Run: headless pygame with SDL's dummy video driver; simulated clock (each Clock.tick advances the game by its frame time, no real sleeping); random seed 0; keys injected as events and as key.get_pressed() state; mouse plan: one left click at the window centre at the start of phase 2, then a move to the lower-right quarter at the start of phase 3.
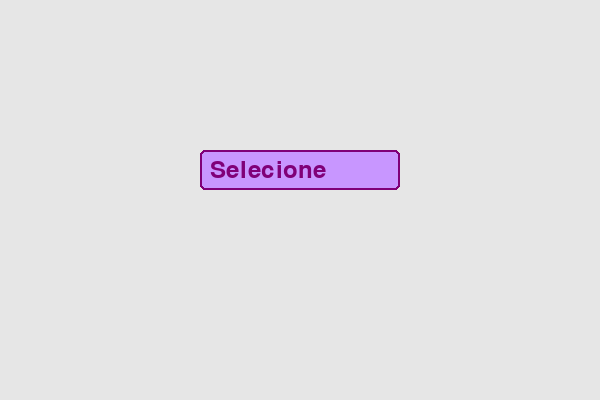
Frame 1 of 4 · flips 1–60 · no input
Frame 2 of 4 · flips 61–180 · clicked the window centre · tapped SPACE, RETURN · held RIGHT (→), D · screen unchanged from frame 1, image omitted
Frame 3 of 4 · flips 181–300 · moved the mouse to the lower-right quarter · held DOWN (↓), S · screen unchanged from frame 2, image omitted
Frame 4 of 4 · flips 301–420 · held LEFT (←), A, UP (↑), W · screen unchanged from frame 3, image omitted

The pygame program that drew these frames:

import pygame
import sys

pygame.init()

# Configurações da tela
SCREEN_WIDTH = 600
SCREEN_HEIGHT = 400
SCREEN = pygame.display.set_mode((SCREEN_WIDTH, SCREEN_HEIGHT))
pygame.display.set_caption("Dropdown em Pygame")

# Cores
LAVANDA = (230, 230, 230)
ROXO = (128,0,120)
ROXO_CLARO = (200, 150, 255)
ROXO_ESCURO = (75, 0, 130)
LAVANDA_1 = (220, 180, 255)
BRANCO = (255,255,255)
# Fonte
FONT = pygame.font.Font(None, 36)

class Dropdown:
    def __init__(self, x, y, width, height, options, default="Selecione"):
        self.rect = pygame.Rect(x, y, width, height)
        self.options = options
        self.selected = default
        self.is_open = False
        self.option_rects = [
            pygame.Rect(x, y + (i + 1) * height, width, height) for i in range(len(options))
        ]

    def draw(self, screen):
        # Caixa principal
        pygame.draw.rect(screen, ROXO_CLARO, self.rect, border_radius=5)
        pygame.draw.rect(screen, ROXO, self.rect, 2, border_radius=5)

        # Texto da seleção atual
        text_surface = FONT.render(self.selected, True, ROXO)
        screen.blit(text_surface, (self.rect.x + 10, self.rect.y + (self.rect.height - text_surface.get_height()) // 2))

        if self.is_open:
            for i, rect in enumerate(self.option_rects):
                pygame.draw.rect(screen, LAVANDA_1, rect)
                pygame.draw.rect(screen, ROXO, rect, 1)
                option_text = FONT.render(self.options[i], True, ROXO)
                screen.blit(option_text, (rect.x + 10, rect.y + (rect.height - option_text.get_height()) // 2))

    def handle_event(self, event):
        if event.type == pygame.MOUSEBUTTONDOWN:
            if self.rect.collidepoint(event.pos):
                self.is_open = not self.is_open  # Alterna entre aberto/fechado
            elif self.is_open:
                for i, rect in enumerate(self.option_rects):
                    if rect.collidepoint(event.pos):
                        self.selected = self.options[i]
                        self.is_open = False
                        break
                else:
                    self.is_open = False  # Fecha o dropdown se clicar fora das opções

# Exemplo de uso
dropdown = Dropdown(200, 150, 200, 40, ["Inglês", "Português", "Espanhol"])

def main():
    clock = pygame.time.Clock()
    while True:
        SCREEN.fill(LAVANDA)

        for event in pygame.event.get():
            if event.type == pygame.QUIT:
                pygame.quit()
                sys.exit()
            
            dropdown.handle_event(event)

        dropdown.draw(SCREEN)
        pygame.display.update()
        clock.tick(30)

if __name__ == "__main__":
    main()
